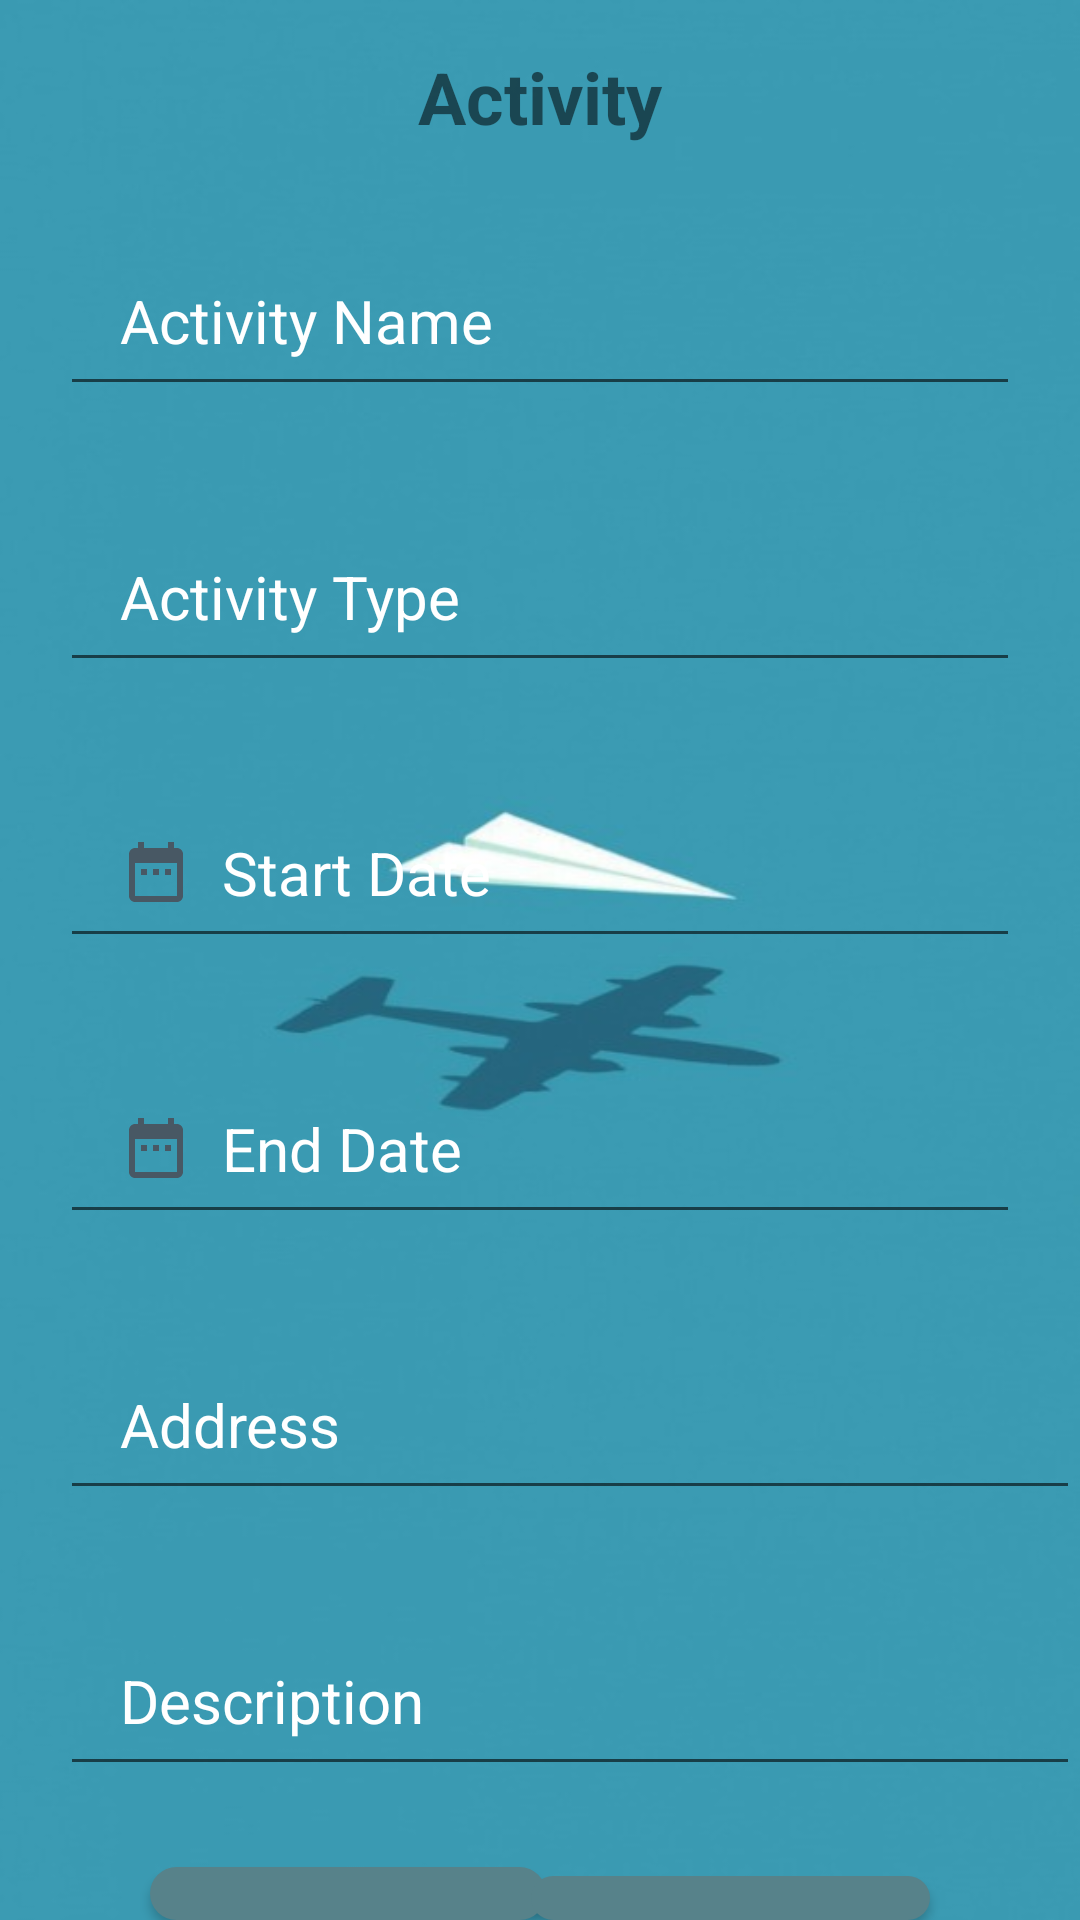

This screen was rendered from an Android layout file. Write that file and the resources it references.
<!-- AndroidManifest.xml: application theme Theme.TripPlannerApp -->
<!-- res/layout/activity_edit_activity.xml -->
<?xml version="1.0" encoding="utf-8"?>
<RelativeLayout xmlns:android="http://schemas.android.com/apk/res/android"
    xmlns:app="http://schemas.android.com/apk/res-auto"
    xmlns:tools="http://schemas.android.com/tools"
    android:layout_width="match_parent"
    android:layout_height="match_parent"
    android:background="@drawable/bg"
    tools:context=".EditActActivity">

    <TextView
        android:id="@+id/textView"
        android:layout_width="wrap_content"
        android:layout_height="wrap_content"
        android:layout_alignParentStart="true"
        android:layout_alignParentTop="true"
        android:layout_alignParentEnd="true"
        android:layout_marginStart="121dp"
        android:layout_marginTop="16dp"
        android:layout_marginEnd="121dp"
        android:text="Activity"
        android:textAlignment="center"
        android:textSize="24sp"
        android:textStyle="bold" />


    <EditText
        android:id="@+id/et_activityName"
        android:layout_width="371dp"
        android:layout_height="wrap_content"
        android:layout_below="@+id/textView"
        android:layout_alignParentStart="true"
        android:layout_alignParentEnd="true"
        android:layout_marginStart="20dp"
        android:layout_marginTop="30dp"
        android:layout_marginEnd="20dp"
        android:drawablePadding="10dp"
        android:hint="Activity Name"
        android:paddingLeft="20dp"
        android:paddingTop="15dp"
        android:paddingRight="10dp"
        android:paddingBottom="15dp"
        android:textColorHint="@color/white"
        android:textSize="20dp" />

    <EditText
        android:id="@+id/tv_activityType"
        android:layout_width="371dp"
        android:layout_height="wrap_content"
        android:layout_below="@+id/et_activityName"
        android:layout_alignParentStart="true"
        android:layout_alignParentEnd="true"
        android:layout_marginStart="20dp"
        android:layout_marginTop="35dp"
        android:layout_marginEnd="20dp"
        android:drawablePadding="10dp"
        android:hint="Activity Type"
        android:paddingLeft="20dp"
        android:paddingTop="15dp"
        android:paddingRight="10dp"
        android:paddingBottom="15dp"
        android:textColorHint="@color/white"
        android:textSize="20dp" />

    <EditText
        android:id="@+id/et_activity_address"
        android:layout_width="371dp"
        android:layout_height="wrap_content"
        android:layout_below="@+id/et_activity_enddatetime"
        android:layout_alignParentStart="true"
        android:layout_marginStart="20dp"
        android:layout_marginTop="35dp"
        android:drawablePadding="10dp"
        android:hint="Address"
        android:paddingLeft="20dp"
        android:paddingTop="15dp"
        android:paddingRight="10dp"
        android:paddingBottom="15dp"
        android:textColorHint="@color/white"
        android:textSize="20dp" />

    <EditText
        android:id="@+id/et_activity_des"
        android:layout_width="371dp"
        android:layout_height="wrap_content"
        android:layout_below="@+id/et_activity_address"
        android:layout_alignParentStart="true"
        android:layout_marginStart="20dp"
        android:layout_marginTop="35dp"
        android:drawablePadding="10dp"
        android:hint="Description"
        android:paddingLeft="20dp"
        android:paddingTop="15dp"
        android:paddingRight="10dp"
        android:paddingBottom="15dp"
        android:textColorHint="@color/white"
        android:textSize="20dp" />

    <EditText
        android:id="@+id/et_activity_startdatetime"
        android:layout_width="185dp"
        android:layout_height="wrap_content"
        android:layout_below="@+id/tv_activityType"
        android:layout_alignParentStart="true"
        android:layout_alignParentEnd="true"
        android:layout_marginStart="20dp"
        android:layout_marginTop="35dp"
        android:layout_marginEnd="20dp"
        android:drawableLeft="@drawable/ic_baseline_date_range_24"
        android:drawablePadding="10dp"
        android:hint="Start Date"
        android:inputType="none"
        android:paddingLeft="20dp"
        android:paddingTop="15dp"
        android:paddingRight="10dp"
        android:paddingBottom="15dp"
        android:textColorHint="@color/white"
        android:textSize="20dp" />

    <EditText
        android:id="@+id/et_activity_enddatetime"
        android:layout_width="185dp"
        android:layout_height="wrap_content"
        android:layout_below="@+id/et_activity_startdatetime"
        android:layout_alignParentStart="true"
        android:layout_alignParentEnd="true"
        android:layout_marginStart="20dp"
        android:layout_marginTop="35dp"
        android:layout_marginEnd="20dp"
        android:drawableLeft="@drawable/ic_baseline_date_range_24"
        android:drawablePadding="10dp"
        android:hint="End Date"
        android:inputType="none"
        android:paddingLeft="20dp"
        android:paddingTop="15dp"
        android:paddingRight="10dp"
        android:paddingBottom="15dp"
        android:textColorHint="@color/white"
        android:textSize="20dp" />

    <Button
        android:id="@+id/btn_saveAct"
        android:layout_width="132dp"
        android:layout_height="wrap_content"
        android:layout_below="@+id/et_activity_des"
        android:layout_alignParentStart="true"
        android:layout_marginStart="50dp"
        android:layout_marginTop="27dp"
        android:background="@drawable/login_bg"
        android:paddingTop="10dp"
        android:paddingBottom="10dp"
        android:text="SAVE"
        android:textColor="@color/white"
        android:textSize="20sp" />

    <Button
        android:id="@+id/btn_delete"
        android:layout_width="133dp"
        android:layout_height="wrap_content"
        android:layout_below="@+id/et_activity_des"
        android:layout_alignParentEnd="true"
        android:layout_marginTop="30dp"
        android:layout_marginEnd="50dp"
        android:background="@drawable/login_bg"
        android:paddingTop="10dp"
        android:paddingBottom="10dp"
        android:text="DELETE"
        android:textColor="@color/white"
        android:textSize="20sp" />


</RelativeLayout>
<!-- resources referenced by this layout -->
<resources>
  <color name="white">#FFFFFFFF</color>
  <!-- drawable bg: jpeg bitmap (drawable, 16932 bytes) -->
  <!-- drawable ic_baseline_date_range_24 (drawable) -->
  <vector android:height="24dp" android:tint="#485864"
      android:viewportHeight="24" android:viewportWidth="24"
      android:width="24dp" xmlns:android="http://schemas.android.com/apk/res/android">
      <path android:fillColor="@android:color/white" android:pathData="M9,11L7,11v2h2v-2zM13,11h-2v2h2v-2zM17,11h-2v2h2v-2zM19,4h-1L18,2h-2v2L8,4L8,2L6,2v2L5,4c-1.11,0 -1.99,0.9 -1.99,2L3,20c0,1.1 0.89,2 2,2h14c1.1,0 2,-0.9 2,-2L21,6c0,-1.1 -0.9,-2 -2,-2zM19,20L5,20L5,9h14v11z"/>
  </vector>
  <!-- drawable login_bg (drawable) -->
  <?xml version="1.0" encoding="utf-8"?>
  <shape xmlns:android="http://schemas.android.com/apk/res/android">
  
      <solid android:color="@color/blue_1"/>
      <corners android:radius="70dp"/>
  
  </shape>
  <style name="Theme.TripPlannerApp" parent="Theme.MaterialComponents.DayNight.DarkActionBar">
          
          <item name="colorPrimary">@color/blue_1</item>
          <item name="colorPrimaryVariant">@color/purple_700</item>
          <item name="colorOnPrimary">@color/white</item>
          
          <item name="colorSecondary">@color/teal_200</item>
          <item name="colorSecondaryVariant">@color/teal_700</item>
          <item name="colorOnSecondary">@color/black</item>
          
          <item name="android:statusBarColor" tools:targetApi="l">?attr/colorPrimaryVariant</item>
          
      </style>
  <color name="blue_1">#57828A</color>
  <color name="purple_700">#FF3700B3</color>
  <color name="teal_200">#FF03DAC5</color>
  <color name="teal_700">#FF018786</color>
  <color name="black">#FF000000</color>
</resources>
